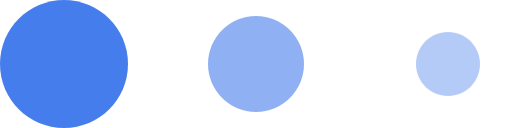
t = 0.00 s
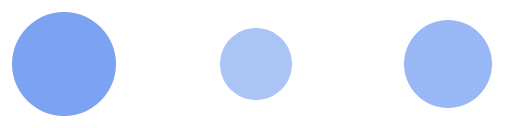
t = 0.15 s
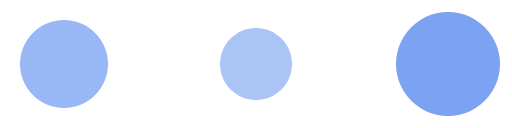
t = 0.25 s
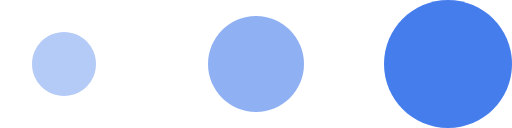
t = 0.40 s
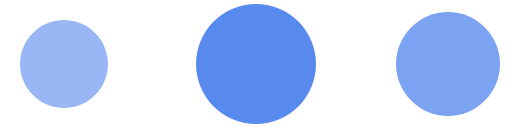
t = 0.55 s
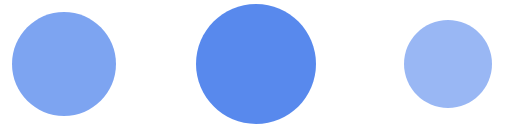
t = 0.65 s

The animated SVG that drew these frames (rendered in a browser with its animation timeline set to each time). Animation: 9 SMIL elements (animate=6,animateTransform=3); one cycle of 0.80 s, repeats indefinitely.

<svg fill="none" height="100%" width="100%" viewBox="0 0 64 16" xmlns:xlink="http://www.w3.org/1999/xlink" xmlns="http://www.w3.org/2000/svg"><g id="i0"><animate repeatCount="indefinite" attributeName="opacity" dur="0.8s" begin="0s" fill="freeze" values="1; 0.6; 0.4; 0.6; 1" keyTimes="0; 0.25; 0.5; 0.75; 1" keySplines="0 0 1 1; 0 0 1 1; 0 0 1 1; 0 0 1 1" calcMode="spline" /><g transform="translate(8,8)"><g transform="translate(-8,-8)"><animateTransform repeatCount="indefinite" type="translate" attributeName="transform" dur="0.8s" begin="0s" calcMode="spline" values="-8 -8; -6 -6; -4 -4; -6 -6; -8 -8" keyTimes="0; 0.25; 0.5; 0.75; 1" keySplines="0 0 1 1; 0 0 1 1; 0 0 1 1; 0 0 1 1" fill="freeze" /><path d="M16,8C16,12.42,12.42,16,8,16C3.58,16,0,12.42,0,8C0,3.58,3.58,0,8,0C12.42,0,16,3.58,16,8C16,8,16,8,16,8Z" fill="#467dec"><animate repeatCount="indefinite" attributeName="d" dur="0.8s" begin="0s" calcMode="spline" values="M16,8C16,12.42,12.42,16,8,16C3.58,16,0,12.42,0,8C0,3.58,3.58,0,8,0C12.42,0,16,3.58,16,8C16,8,16,8,16,8Z; M12,6C12,9.31,9.31,12,6,12C2.69,12,0,9.31,0,6C0,2.69,2.69,0,6,0C9.31,0,12,2.69,12,6C12,6,12,6,12,6Z; M8,4C8,6.21,6.21,8,4,8C1.79,8,0,6.21,0,4C0,1.79,1.79,0,4,0C6.21,0,8,1.79,8,4C8,4,8,4,8,4Z; M12,6C12,9.31,9.31,12,6,12C2.69,12,0,9.31,0,6C0,2.69,2.69,0,6,0C9.31,0,12,2.69,12,6C12,6,12,6,12,6Z; M16,8C16,12.42,12.42,16,8,16C3.58,16,0,12.42,0,8C0,3.58,3.58,0,8,0C12.42,0,16,3.58,16,8C16,8,16,8,16,8Z" keyTimes="0; 0.25; 0.5; 0.75; 1" keySplines="0 0 1 1; 0 0 1 1; 0 0 1 1; 0 0 1 1" fill="freeze" /></path></g></g></g><g opacity="0.6" id="i1"><animate repeatCount="indefinite" attributeName="opacity" dur="0.8s" begin="0s" fill="freeze" values="0.6; 0.4; 0.6; 1; 0.6" keyTimes="0; 0.25; 0.5; 0.75; 1" keySplines="0 0 1 1; 0 0 1 1; 0 0 1 1; 0 0 1 1" calcMode="spline" /><g transform="translate(32,8)"><g transform="translate(-6,-6)"><animateTransform repeatCount="indefinite" type="translate" attributeName="transform" dur="0.8s" begin="0s" calcMode="spline" values="-6 -6; -4 -4; -6 -6; -8 -8; -6 -6" keyTimes="0; 0.25; 0.5; 0.75; 1" keySplines="0 0 1 1; 0 0 1 1; 0 0 1 1; 0 0 1 1" fill="freeze" /><path d="M12,6C12,9.31,9.31,12,6,12C2.69,12,0,9.31,0,6C0,2.69,2.69,0,6,0C9.31,0,12,2.69,12,6C12,6,12,6,12,6Z" fill="#467dec"><animate repeatCount="indefinite" attributeName="d" dur="0.8s" begin="0s" calcMode="spline" values="M12,6C12,9.31,9.31,12,6,12C2.69,12,0,9.31,0,6C0,2.69,2.69,0,6,0C9.31,0,12,2.69,12,6C12,6,12,6,12,6Z; M8,4C8,6.21,6.21,8,4,8C1.79,8,0,6.21,0,4C0,1.79,1.79,0,4,0C6.21,0,8,1.79,8,4C8,4,8,4,8,4Z; M12,6C12,9.31,9.31,12,6,12C2.69,12,0,9.31,0,6C0,2.69,2.69,0,6,0C9.31,0,12,2.69,12,6C12,6,12,6,12,6Z; M16,8C16,12.42,12.42,16,8,16C3.58,16,0,12.42,0,8C0,3.58,3.58,0,8,0C12.42,0,16,3.58,16,8C16,8,16,8,16,8Z; M12,6C12,9.31,9.31,12,6,12C2.69,12,0,9.31,0,6C0,2.69,2.69,0,6,0C9.31,0,12,2.69,12,6C12,6,12,6,12,6Z" keyTimes="0; 0.25; 0.5; 0.75; 1" keySplines="0 0 1 1; 0 0 1 1; 0 0 1 1; 0 0 1 1" fill="freeze" /></path></g></g></g><g opacity="0.4" id="i2"><animate repeatCount="indefinite" attributeName="opacity" dur="0.8s" begin="0s" fill="freeze" values="0.4; 0.6; 1; 0.6; 0.4" keyTimes="0; 0.25; 0.5; 0.75; 1" keySplines="0 0 1 1; 0 0 1 1; 0 0 1 1; 0 0 1 1" calcMode="spline" /><g transform="translate(56,8)"><g transform="translate(-4,-4)"><animateTransform repeatCount="indefinite" type="translate" attributeName="transform" dur="0.8s" begin="0s" calcMode="spline" values="-4 -4; -6 -6; -8 -8; -6 -6; -4 -4" keyTimes="0; 0.25; 0.5; 0.75; 1" keySplines="0 0 1 1; 0 0 1 1; 0 0 1 1; 0 0 1 1" fill="freeze" /><path d="M8,4C8,6.21,6.21,8,4,8C1.79,8,0,6.21,0,4C0,1.79,1.79,0,4,0C6.21,0,8,1.79,8,4C8,4,8,4,8,4Z" fill="#467dec"><animate repeatCount="indefinite" attributeName="d" dur="0.8s" begin="0s" calcMode="spline" values="M8,4C8,6.21,6.21,8,4,8C1.79,8,0,6.21,0,4C0,1.79,1.79,0,4,0C6.21,0,8,1.79,8,4C8,4,8,4,8,4Z; M12,6C12,9.31,9.31,12,6,12C2.69,12,0,9.31,0,6C0,2.69,2.69,0,6,0C9.31,0,12,2.69,12,6C12,6,12,6,12,6Z; M16,8C16,12.42,12.42,16,8,16C3.58,16,0,12.42,0,8C0,3.58,3.58,0,8,0C12.42,0,16,3.58,16,8C16,8,16,8,16,8Z; M12,6C12,9.31,9.31,12,6,12C2.69,12,0,9.31,0,6C0,2.69,2.69,0,6,0C9.31,0,12,2.69,12,6C12,6,12,6,12,6Z; M8,4C8,6.21,6.21,8,4,8C1.79,8,0,6.21,0,4C0,1.79,1.79,0,4,0C6.21,0,8,1.79,8,4C8,4,8,4,8,4Z" keyTimes="0; 0.25; 0.5; 0.75; 1" keySplines="0 0 1 1; 0 0 1 1; 0 0 1 1; 0 0 1 1" fill="freeze" /></path></g></g></g></svg>
